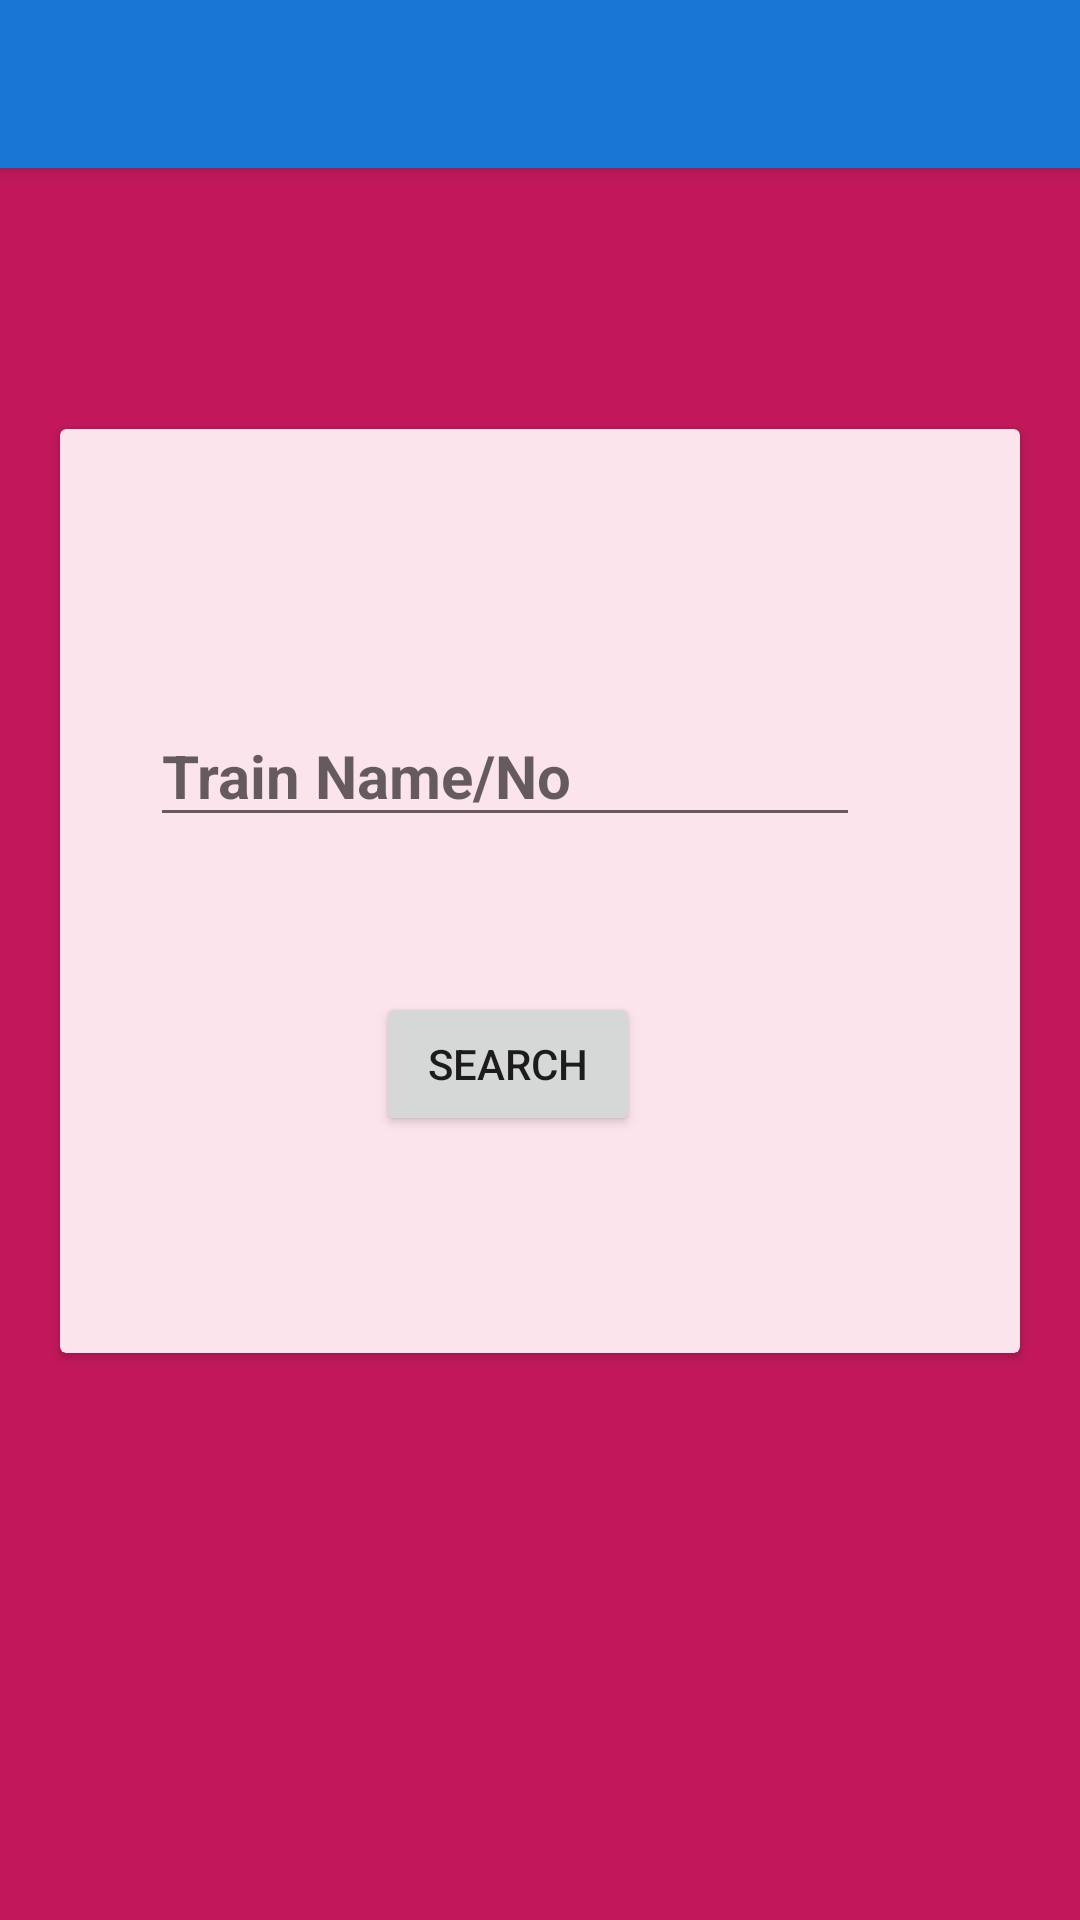

Reconstruct the res/layout file that produces this screen, plus the resources it refers to.
<!-- AndroidManifest.xml: application theme AppTheme -->
<!-- res/layout/activity_trainroute.xml -->
<?xml version="1.0" encoding="utf-8"?>
<android.support.constraint.ConstraintLayout xmlns:android="http://schemas.android.com/apk/res/android"
    xmlns:app="http://schemas.android.com/apk/res-auto"
    xmlns:tools="http://schemas.android.com/tools"
    android:layout_width="match_parent"
    android:layout_height="match_parent"
    android:background="@color/pink_700"
    tools:context=".Trainroute">
    <include

        layout="@layout/toolbar"/>

    <android.support.v7.widget.CardView
        android:layout_width="320dp"
        android:layout_height="308dp"
        android:layout_marginStart="8dp"
        android:layout_marginLeft="8dp"
        android:layout_marginTop="8dp"
        android:layout_marginEnd="8dp"
        android:layout_marginRight="8dp"
        android:layout_marginBottom="8dp"
        app:cardBackgroundColor="@color/pink_50"
        app:layout_constraintBottom_toBottomOf="parent"
        app:layout_constraintEnd_toEndOf="parent"
        app:layout_constraintStart_toStartOf="parent"
        app:layout_constraintTop_toTopOf="parent"
        app:layout_constraintVertical_bias="0.427">

        <android.support.constraint.ConstraintLayout
            android:layout_width="match_parent"
            android:layout_height="match_parent">

            <EditText
                android:id="@+id/editText1"
                android:layout_width="wrap_content"
                android:layout_height="wrap_content"
                android:layout_marginStart="8dp"
                android:layout_marginLeft="8dp"
                android:layout_marginEnd="8dp"
                android:layout_marginRight="8dp"
                android:layout_marginBottom="172dp"
                android:ems="10"
                android:hint="Train Name/No"
                android:textStyle="bold"
                android:textSize="20dp"
                android:inputType="textPersonName"
                app:layout_constraintBottom_toBottomOf="parent"
                app:layout_constraintEnd_toEndOf="parent"
                app:layout_constraintHorizontal_bias="0.328"
                app:layout_constraintStart_toStartOf="parent" />

            <Button
                android:id="@+id/button1"
                android:layout_width="wrap_content"
                android:layout_height="wrap_content"
                android:layout_marginStart="8dp"
                android:layout_marginLeft="8dp"
                android:layout_marginTop="8dp"
                android:layout_marginEnd="8dp"
                android:layout_marginRight="8dp"
                android:layout_marginBottom="8dp"
                android:text="SEARCH"
                app:layout_constraintBottom_toBottomOf="parent"
                app:layout_constraintEnd_toEndOf="parent"
                app:layout_constraintHorizontal_bias="0.45"
                app:layout_constraintStart_toStartOf="parent"
                app:layout_constraintTop_toTopOf="parent"
                app:layout_constraintVertical_bias="0.736" />
        </android.support.constraint.ConstraintLayout>

    </android.support.v7.widget.CardView>
</android.support.constraint.ConstraintLayout>
<!-- res/layout/toolbar.xml (included above) -->
<?xml version="1.0" encoding="utf-8"?>
<android.support.v7.widget.Toolbar
    xmlns:android="http://schemas.android.com/apk/res/android"
    xmlns:app="http://schemas.android.com/apk/res-auto"
    android:layout_width="match_parent"
    android:layout_height="wrap_content"

    android:elevation="4dp"
    android:background="@color/colorPrimary"
    android:theme="@style/ThemeOverlay.AppCompat.Dark.ActionBar"
    app:popupTheme="@style/ThemeOverlay.AppCompat.Light"
    android:id="@+id/toolbar"
    >

</android.support.v7.widget.Toolbar>
<!-- resources referenced by this layout -->
<resources>
  <color name="colorPrimary">#1976D2</color>
  <color name="pink_50">#FCE4EC</color>
  <color name="pink_700">#C2185B</color>
  <style name="AppTheme" parent="BaseTheme" />
  <style name="BaseTheme" parent="Theme.AppCompat.Light.NoActionBar">
          
          <item name="colorPrimary">@color/colorPrimary</item>
          <item name="colorPrimaryDark">@color/colorPrimaryDark</item>
          <item name="colorAccent">@color/colorAccent</item>
          <item name="windowActionModeOverlay">true</item>
          <item name="android:actionModeBackground">@color/blue_grey_600</item>
          <item name="android:dialogTheme">@style/Dialog.Theme</item>
      </style>
  <color name="colorPrimaryDark">#1565C0</color>
  <color name="colorAccent">#FF4081</color>
  <color name="blue_grey_600">#546E7A</color>
  <style name="Dialog.Theme" parent="Theme.AppCompat.Light.Dialog">
          <item name="colorPrimary">@color/colorPrimary</item>
          <item name="colorPrimaryDark">@color/colorPrimaryDark</item>
          <item name="colorAccent">@color/colorAccent</item>
      </style>
</resources>
